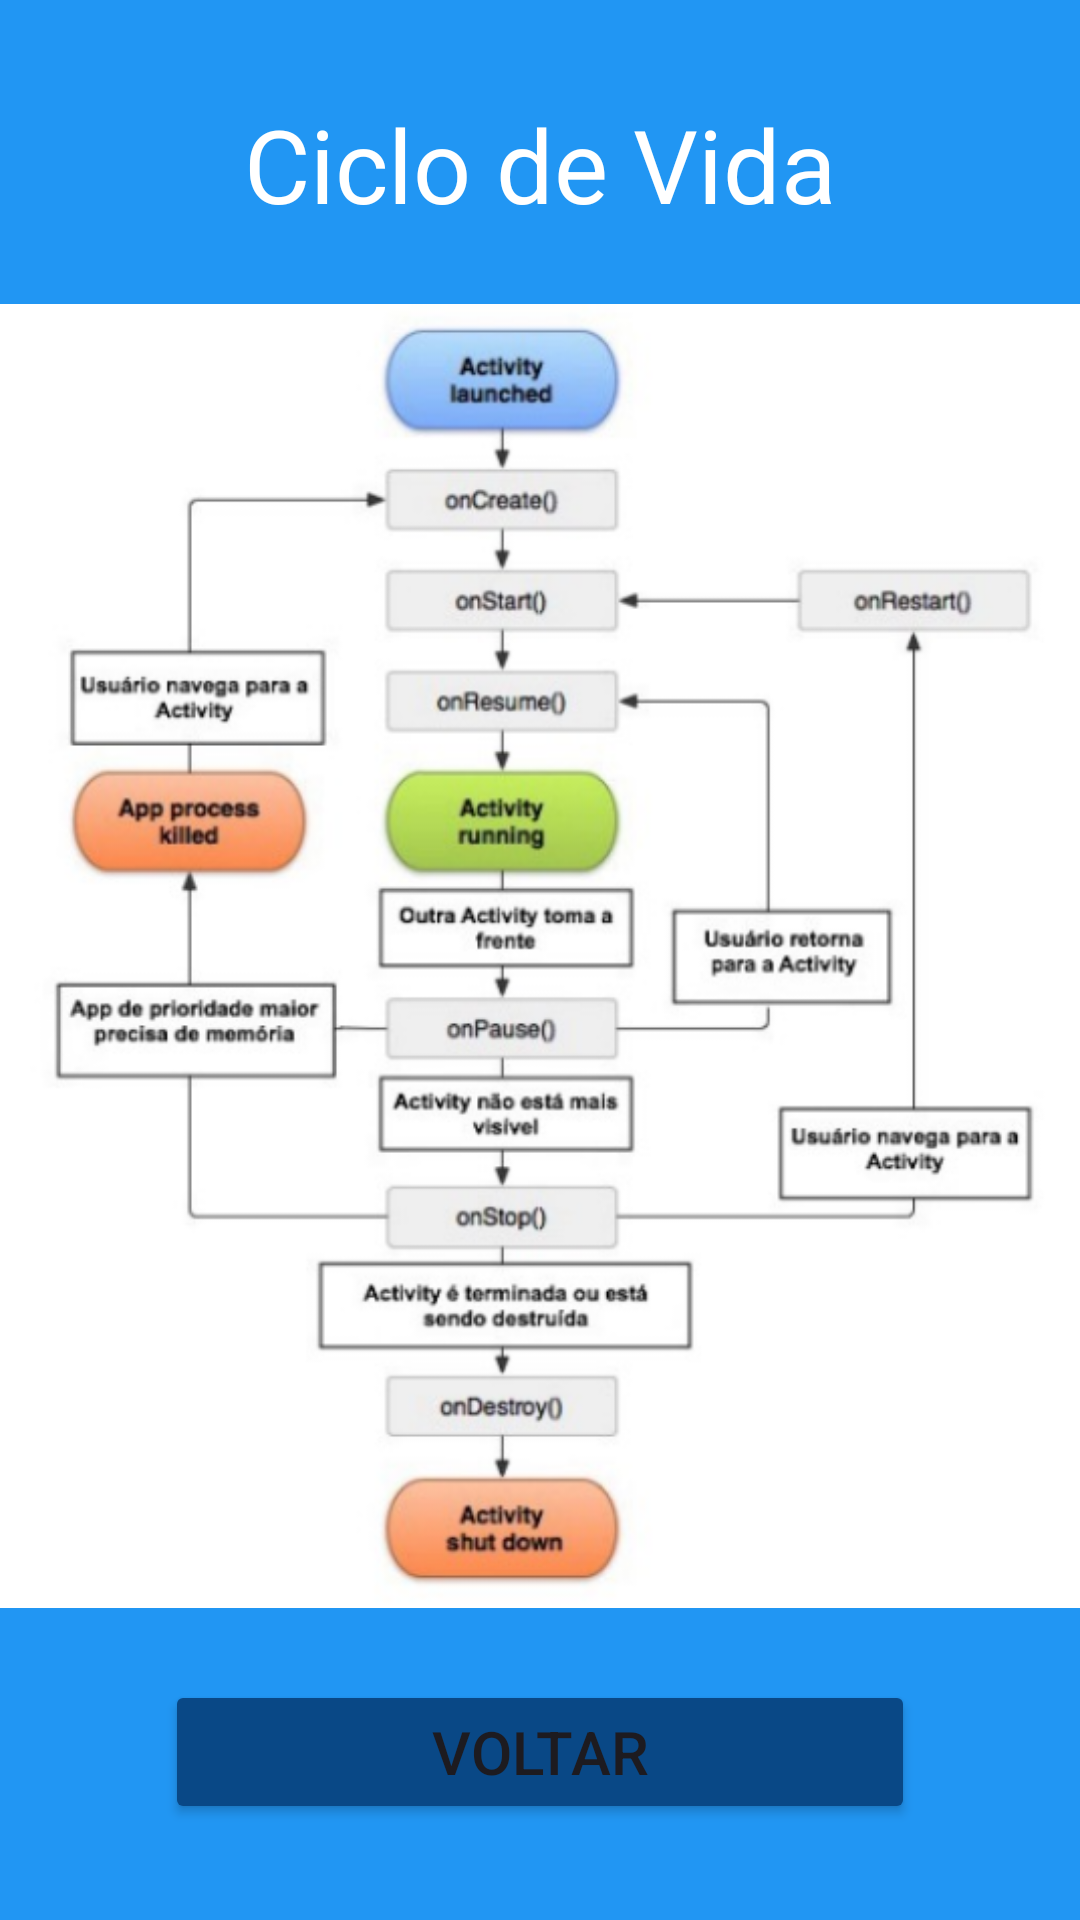

Layout XML and referenced resources for this Android screen:
<!-- AndroidManifest.xml: application theme Theme.CicloDeVidaDaActivity -->
<!-- res/layout/activity_detalhes.xml -->
<?xml version="1.0" encoding="utf-8"?>
<androidx.constraintlayout.widget.ConstraintLayout xmlns:android="http://schemas.android.com/apk/res/android"
    xmlns:app="http://schemas.android.com/apk/res-auto"
    xmlns:tools="http://schemas.android.com/tools"
    android:layout_width="match_parent"
    android:layout_height="match_parent"
    android:background="#2196F3"
    tools:context=".DetalhesActivity">

    <TextView
        android:id="@+id/textView3"
        android:layout_width="wrap_content"
        android:layout_height="wrap_content"
        android:layout_marginTop="32dp"
        android:text="Ciclo de Vida"
        android:textColor="#FFFFFF"
        android:textSize="34sp"
        app:layout_constraintEnd_toEndOf="parent"
        app:layout_constraintStart_toStartOf="parent"
        app:layout_constraintTop_toTopOf="parent" />

    <Button
        android:id="@+id/btnVoltar"
        android:layout_width="250dp"
        android:layout_height="wrap_content"
        android:layout_marginBottom="32dp"
        android:backgroundTint="#094886"
        android:text="Voltar"
        android:textSize="20sp"
        app:layout_constraintBottom_toBottomOf="parent"
        app:layout_constraintEnd_toEndOf="parent"
        app:layout_constraintStart_toStartOf="parent" />

    <ImageView
        android:id="@+id/imageView"
        android:layout_width="0dp"
        android:layout_height="0dp"
        app:layout_constraintBottom_toTopOf="@+id/btnVoltar"
        app:layout_constraintEnd_toEndOf="parent"
        app:layout_constraintStart_toStartOf="parent"
        app:layout_constraintTop_toBottomOf="@+id/textView3"
        app:srcCompat="@drawable/ciclo_de_vida" />
</androidx.constraintlayout.widget.ConstraintLayout>
<!-- resources referenced by this layout -->
<resources>
  <!-- drawable ciclo_de_vida: png bitmap (drawable, 158560 bytes) -->
  <style name="Theme.CicloDeVidaDaActivity" parent="Base.Theme.CicloDeVidaDaActivity" />
  <style name="Base.Theme.CicloDeVidaDaActivity" parent="Theme.Material3.DayNight.NoActionBar">
          
          
      </style>
</resources>
